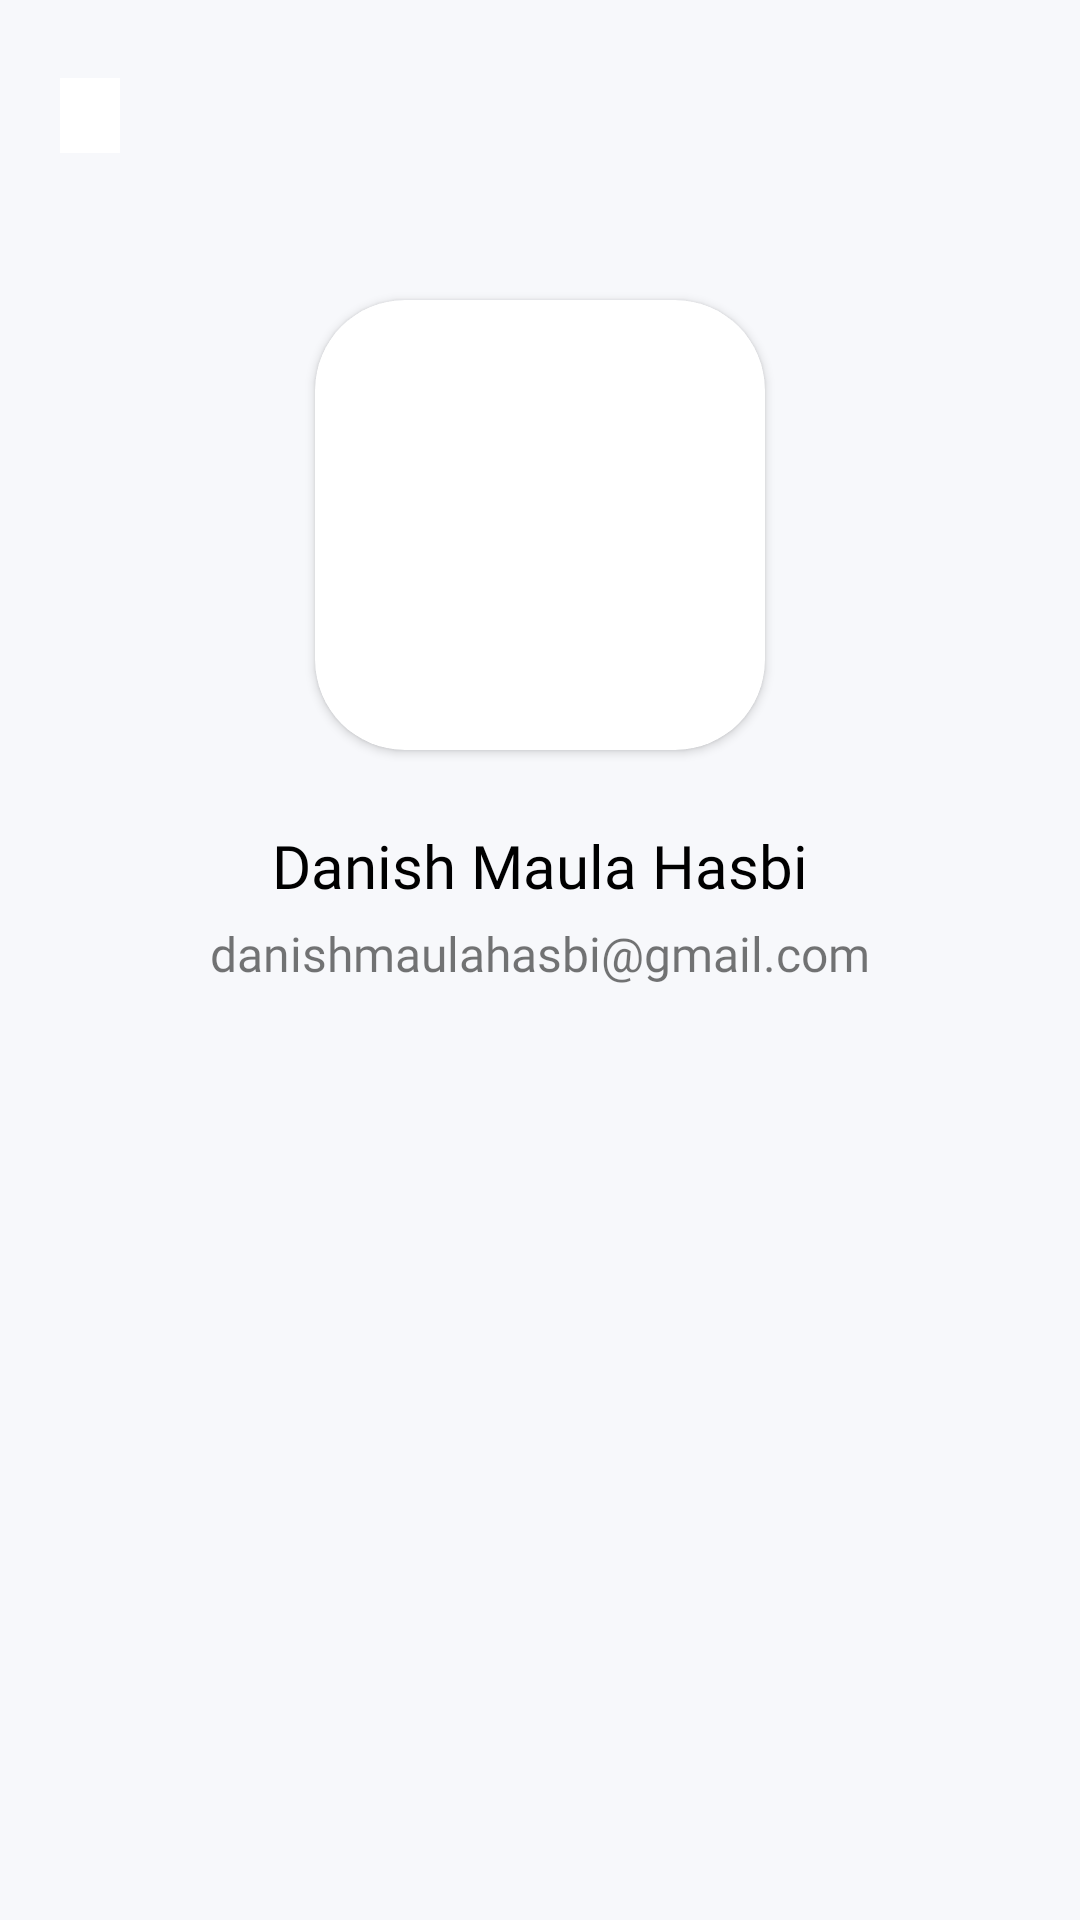

Write the Android layout XML for this screen, with the resource values it uses.
<!-- AndroidManifest.xml: application theme Theme.DaEat -->
<!-- res/layout/activity_profile.xml -->
<?xml version="1.0" encoding="utf-8"?>
<androidx.constraintlayout.widget.ConstraintLayout
    xmlns:android="http://schemas.android.com/apk/res/android"
    xmlns:app="http://schemas.android.com/apk/res-auto"
    xmlns:tools="http://schemas.android.com/tools"
    android:layout_width="match_parent"
    android:background="@color/color_primary_light"
    android:layout_height="match_parent">


    <ImageButton
        android:id="@+id/btn_back"
        android:layout_width="20dp"
        android:layout_height="25dp"
        android:layout_marginTop="26dp"
        android:layout_marginStart="20dp"
        android:background="@color/white"
        android:src="@drawable/ic_baseline_arrow_back_ios_new_24"
        app:layout_constraintStart_toStartOf="parent"
        app:layout_constraintTop_toTopOf="parent" />

    <androidx.cardview.widget.CardView
        android:id="@+id/card_view"
        android:layout_width="150dp"
        android:layout_height="150dp"
        app:cardCornerRadius="30dp"
        android:layout_marginTop="100dp"
        app:layout_constraintEnd_toEndOf="parent"
        app:layout_constraintStart_toStartOf="parent"
        app:layout_constraintTop_toTopOf="parent">

        <ImageView
            android:id="@+id/profile_img"
            android:layout_width="150dp"
            android:src="@drawable/profile_pict"
            android:layout_height="150dp"
            android:scaleType="fitXY"/>
    </androidx.cardview.widget.CardView>

    <TextView
        android:id="@+id/name"
        android:layout_width="wrap_content"
        android:layout_height="wrap_content"
        android:text="@string/danish_maula_hasbi"
        android:textSize="20sp"
        android:fontFamily="@font/poppins_medium"
        android:textColor="@color/black"
        android:layout_marginTop="25dp"
        app:layout_constraintEnd_toEndOf="parent"
        app:layout_constraintStart_toStartOf="parent"
        app:layout_constraintTop_toBottomOf="@+id/card_view"/>

    <TextView
        android:id="@+id/edit_name"
        android:layout_width="wrap_content"
        android:layout_height="wrap_content"
        android:text="@string/danishmaulahasbi_gmail_com"
        android:fontFamily="@font/poppins_medium"
        android:layout_marginTop="5dp"
        android:textSize="16sp"
        app:layout_constraintEnd_toEndOf="parent"
        app:layout_constraintStart_toStartOf="parent"
        app:layout_constraintTop_toBottomOf="@id/name"/>

</androidx.constraintlayout.widget.ConstraintLayout>
<!-- resources referenced by this layout -->
<resources>
  <color name="black">#FF000000</color>
  <color name="color_primary_light">#F7F8FB</color>
  <color name="white">#FFFFFFFF</color>
  <string name="danish_maula_hasbi">Danish Maula Hasbi</string>
  <string name="danishmaulahasbi_gmail_com">danishmaulahasbi@gmail.com</string>
  <style name="Theme.DaEat" parent="Theme.MaterialComponents.DayNight.DarkActionBar">
          
          <item name="colorPrimary">@color/purple_500</item>
          <item name="colorPrimaryVariant">@color/purple_700</item>
          <item name="colorOnPrimary">@color/white</item>
          
          <item name="colorSecondary">@color/teal_200</item>
          <item name="colorSecondaryVariant">@color/teal_700</item>
          <item name="colorOnSecondary">@color/black</item>
          
          <item name="android:statusBarColor" tools:targetApi="l">?attr/colorPrimaryVariant</item>
          
  
          <item name="android:windowTranslucentStatus">true</item>
          <item name="android:windowTranslucentNavigation">true</item>
  
      </style>
  <color name="purple_500">#FF6200EE</color>
  <color name="purple_700">#FF3700B3</color>
  <color name="teal_200">#FF03DAC5</color>
  <color name="teal_700">#FF018786</color>
</resources>
